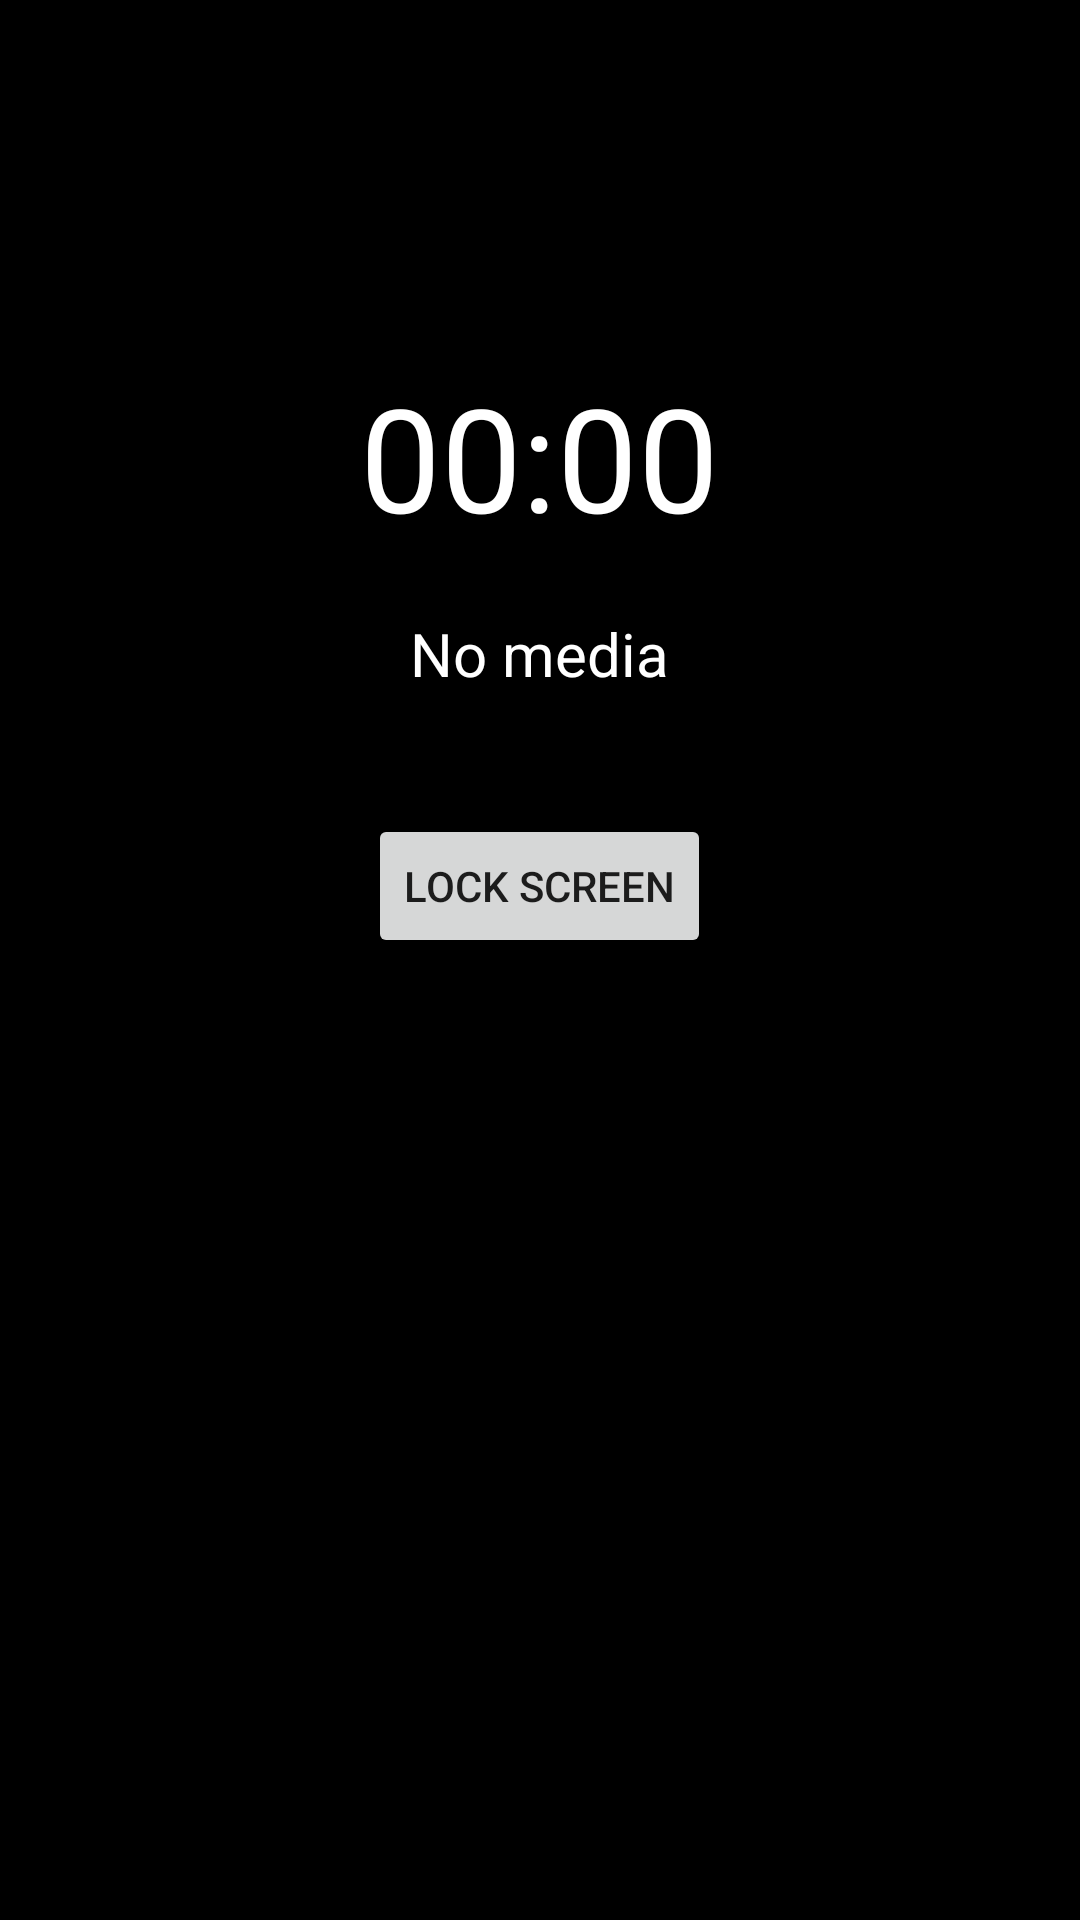

Android layout source for this screen:
<!-- AndroidManifest.xml: activity theme Theme.LockScreenVideoPlayer -->
<!-- res/layout/activity_main.xml -->
<?xml version="1.0" encoding="utf-8"?>
<RelativeLayout xmlns:android="http://schemas.android.com/apk/res/android"
    android:layout_width="match_parent"
    android:layout_height="match_parent"
    android:background="@android:color/black"
    android:padding="20dp">

    <TextView
        android:id="@+id/timeText"
        android:layout_width="wrap_content"
        android:layout_height="wrap_content"
        android:text="00:00"
        android:textColor="@android:color/white"
        android:textSize="48sp"
        android:layout_centerHorizontal="true"
        android:layout_marginTop="100dp" />

    <TextView
        android:id="@+id/mediaText"
        android:layout_width="wrap_content"
        android:layout_height="wrap_content"
        android:text="No media"
        android:textColor="@android:color/white"
        android:textSize="20sp"
        android:layout_below="@id/timeText"
        android:layout_centerHorizontal="true"
        android:layout_marginTop="20dp" />
    <Button
        android:id="@+id/lockScreenBtn"
        android:layout_width="wrap_content"
        android:layout_height="wrap_content"
        android:text="Lock Screen"
        android:layout_centerHorizontal="true"
        android:layout_below="@id/mediaText"
        android:layout_marginTop="40dp" />


</RelativeLayout>
<!-- resources referenced by this layout -->
<resources>
  <style name="Theme.LockScreenVideoPlayer" parent="Theme.AppCompat.Light.NoActionBar">
          
          <item name="colorPrimary">@android:color/holo_blue_light</item>
          <item name="colorPrimaryDark">@android:color/holo_blue_dark</item>
          <item name="colorAccent">@android:color/holo_orange_light</item>
      </style>
</resources>
